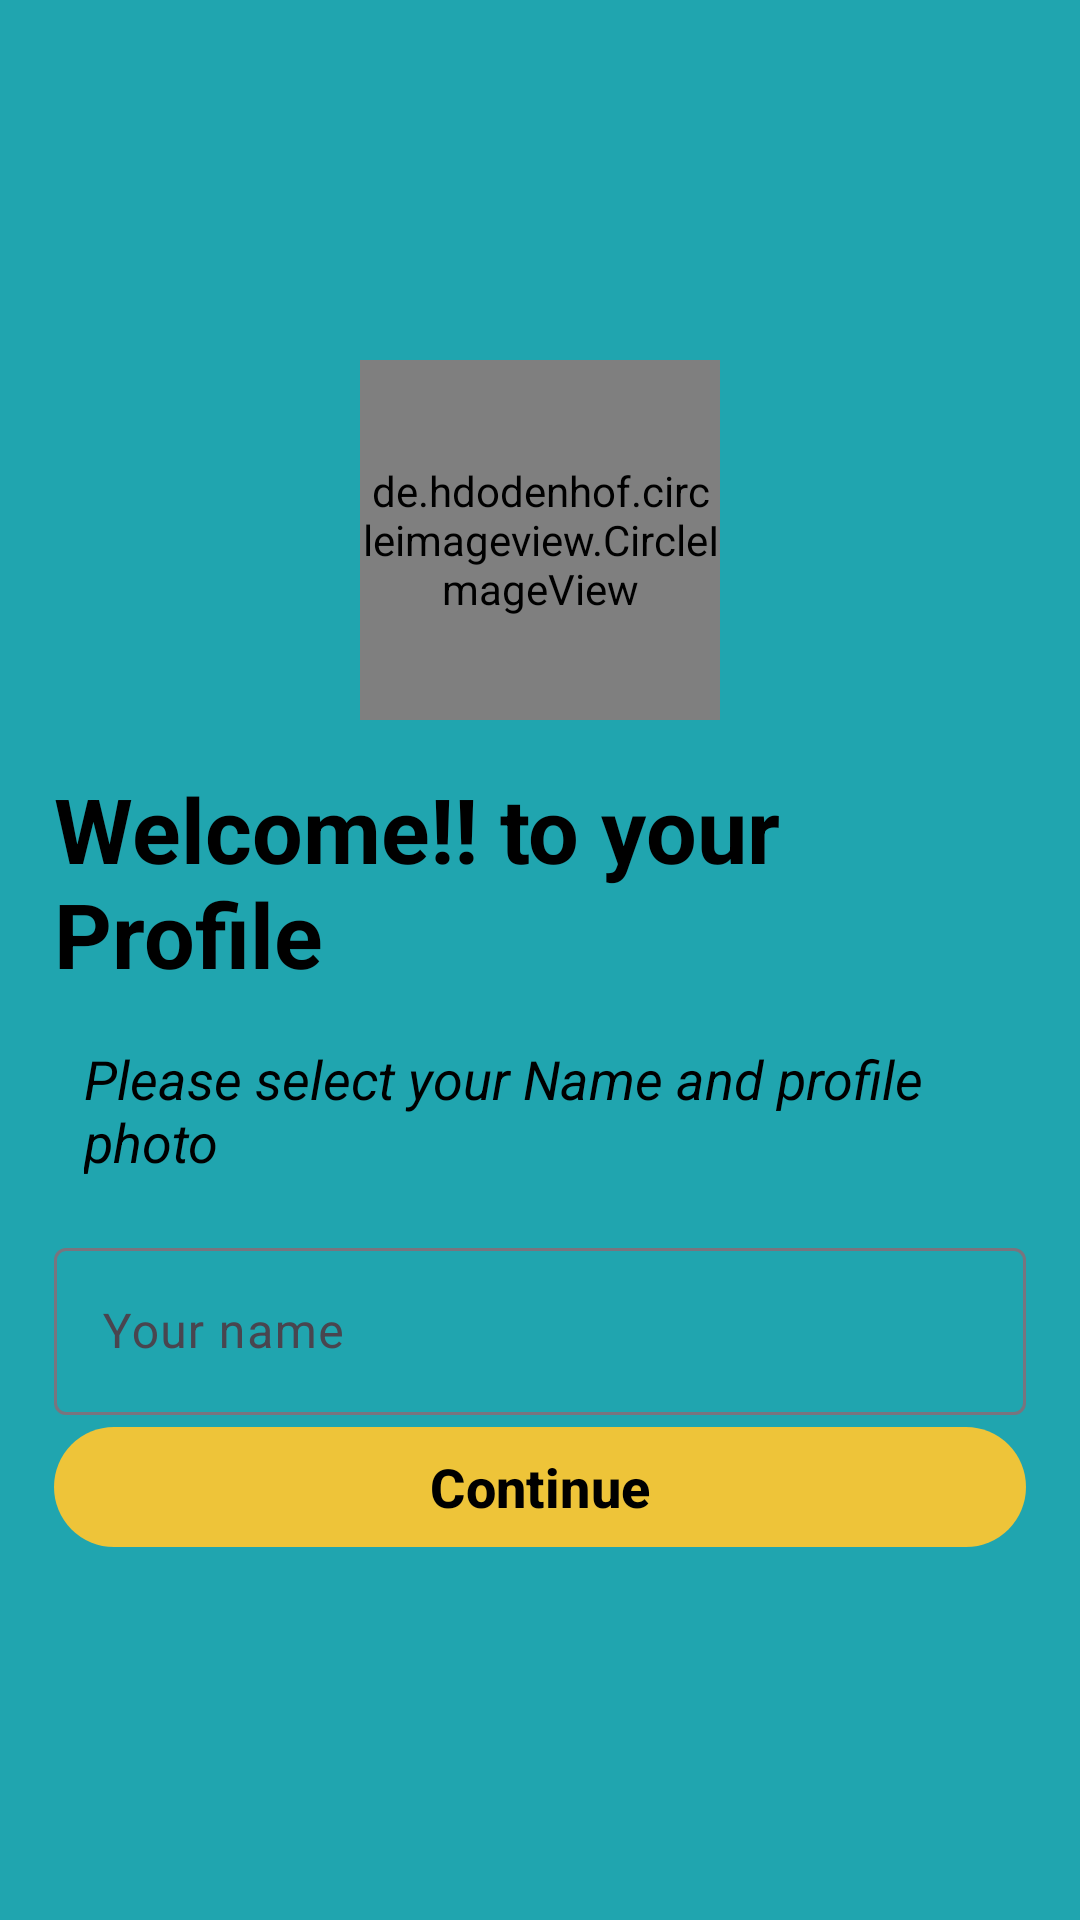

The Android layout XML behind this screen, and the referenced resources:
<!-- AndroidManifest.xml: application theme Theme.WhatsUp -->
<!-- res/layout/activity_profile.xml -->
<?xml version="1.0" encoding="utf-8"?>
<LinearLayout xmlns:android="http://schemas.android.com/apk/res/android"
    xmlns:app="http://schemas.android.com/apk/res-auto"
    xmlns:tools="http://schemas.android.com/tools"
    android:layout_width="match_parent"
    android:layout_height="match_parent"
    android:orientation="vertical"
    android:gravity="center"
    android:id="@+id/userImage"
    android:background="@color/whatsPrimary"
    android:paddingHorizontal="18dp"
    tools:context=".activity.ProfileActivity">
    <de.hdodenhof.circleimageview.CircleImageView
        android:layout_width="120dp"
        android:layout_height="120dp"
        android:src="@drawable/img_4"
        android:id="@+id/userImage2"/>
        <TextView
            android:layout_width="wrap_content"
            android:layout_height="wrap_content"
            android:text="Welcome!! to your Profile"
            android:textSize="30sp"
            android:textStyle="bold"
            android:layout_marginTop="16dp"
            android:textColor="@color/black"/>
    <TextView
        android:layout_width="wrap_content"
        android:layout_height="wrap_content"
        android:text="Please select your Name and profile photo"
        android:textSize="18sp"
        android:paddingLeft="10dp"
        android:textStyle="italic"
        android:layout_marginTop="16dp"
        android:textColor="@color/black"/>
    <com.google.android.material.textfield.TextInputLayout
        style="@style/ThemeOverlay.Material3.TextInputEditText.OutlinedBox"
        android:layout_width="match_parent"
        android:layout_height="wrap_content"
        android:paddingTop="18dp">
        <com.google.android.material.textfield.TextInputEditText
            android:layout_width="match_parent"
            android:layout_height="wrap_content"
            android:id="@+id/UserName"
            android:hint="Your name"/>
        <com.google.android.material.button.MaterialButton
            android:layout_width="match_parent"
            android:layout_height="wrap_content"
            android:text="Continue"
            android:textStyle="bold"
            android:textSize="18sp"
            android:id="@+id/Continue"/>

    </com.google.android.material.textfield.TextInputLayout>



</LinearLayout>
<!-- resources referenced by this layout -->
<resources>
  <color name="black">#FF000000</color>
  <color name="whatsPrimary">#20A5AF</color>
  <!-- drawable img_4: png bitmap (drawable, 18766 bytes) -->
  <style name="Theme.WhatsUp" parent="Base.Theme.WhatsUp" />
  <style name="Base.Theme.WhatsUp" parent="Theme.Material3.DayNight.NoActionBar">
          
          <item name="colorPrimary">@color/colorPrimaryDark</item>
          <item name="colorPrimaryVariant">@color/colorPrimaryDark</item>
          <item name="colorOnPrimary">@color/black</item>
          <item name="colorSecondary">@color/colorPrimary</item>
          <item name="colorSecondaryVariant">@color/colorPrimaryDark</item>
          <item name="colorOnSecondary">@color/black</item>
          <item name="android:statusBarColor" tools:targetApi="l">?attr/colorPrimaryVariant</item>
      </style>
  <color name="colorPrimaryDark">#EEC439</color>
  <color name="colorPrimary">#20A5AF</color>
</resources>
